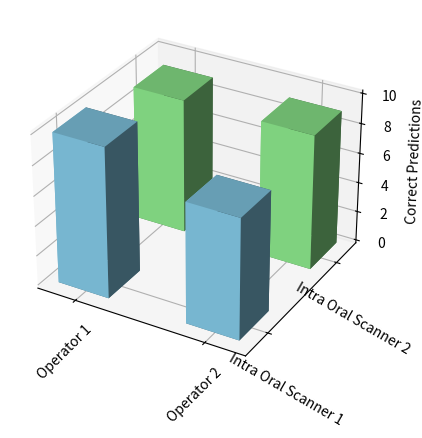

This figure's Python source:
import matplotlib.pyplot as plt
import numpy as np

# Data for the bar chart
trios_op1 = 10  # Intra oral scanner 1 operated by Operator 1
trios_op2 = 9   # Intra oral scanner 1 operated by Operator 2
aor_op1 = 8     # Intra oral scanner 2 operated by Operator 1
aor_op2 = 9     # Intra oral scanner 2 operated by Operator 2

# Labels for the x, y, and z axes
operators = ['Operator 1', 'Operator 2']
scanners = ['Intra Oral Scanner 1', 'Intra Oral Scanner 2']

# Values for the z-axis (amount of correct predictions out of 10)
values = np.array([[trios_op1, aor_op1],
                  [trios_op2, aor_op2]])

# Define colors for the bars of different scanners
colors = np.array(['skyblue', 'lightgreen'])

# Define the figure and axis
fig = plt.figure()
ax = fig.add_subplot(111, projection='3d')

# Set the positions of the bars on the x and y axes
xpos, ypos = np.meshgrid(range(values.shape[0]), range(values.shape[1]))

# Flatten the values array
zpos = np.zeros_like(values).flatten()
dx = dy = 0.4  # Increase the spacing between bars
dz = values.flatten()

# Create the array of colors for the bars
bar_colors = np.repeat(colors, len(dz) // len(colors))

# Create the 3D bar chart with different colors for scanners
ax.bar3d(xpos.flatten(), ypos.flatten(), zpos, dx, dy, dz, color=bar_colors)

# Set the labels for the x, y, and z axes
# ax.set_xlabel('Operator')
# ax.set_ylabel('Scanner')
ax.set_zlabel('Correct Predictions')

# Set the ticks and tick labels for the x and y axes
ax.set_xticks(np.arange(values.shape[0]) + dx / 2)
ax.set_yticks(np.arange(values.shape[1]) + dy / 2)
ax.set_xticklabels(operators)
ax.set_yticklabels(scanners)

# Rotate the x and y axis tick labels for better visibility
ax.set_xticklabels(operators, rotation=45)
ax.set_yticklabels(scanners, rotation=-30)

# Show the plot
plt.show()
